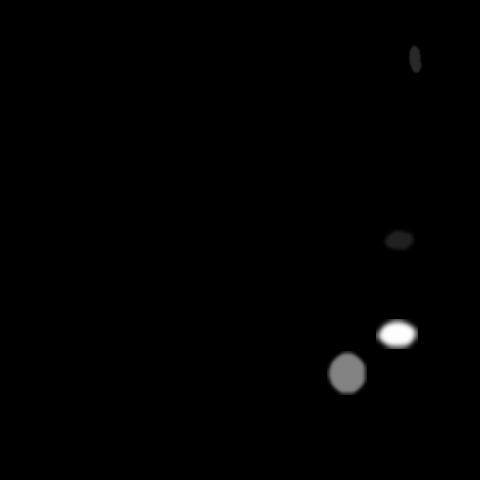

The file beside this chart, header and first rows:
x, y, ra, rb, theta, brightness, blur
398, 239, 15, 10, 3.142, 92, 2
396, 333, 14, 20, 1.71, 254, 3
413, 58, 6, 14, 6.231, 102, 1
346, 372, 21, 19, 1.274, 182, 2
